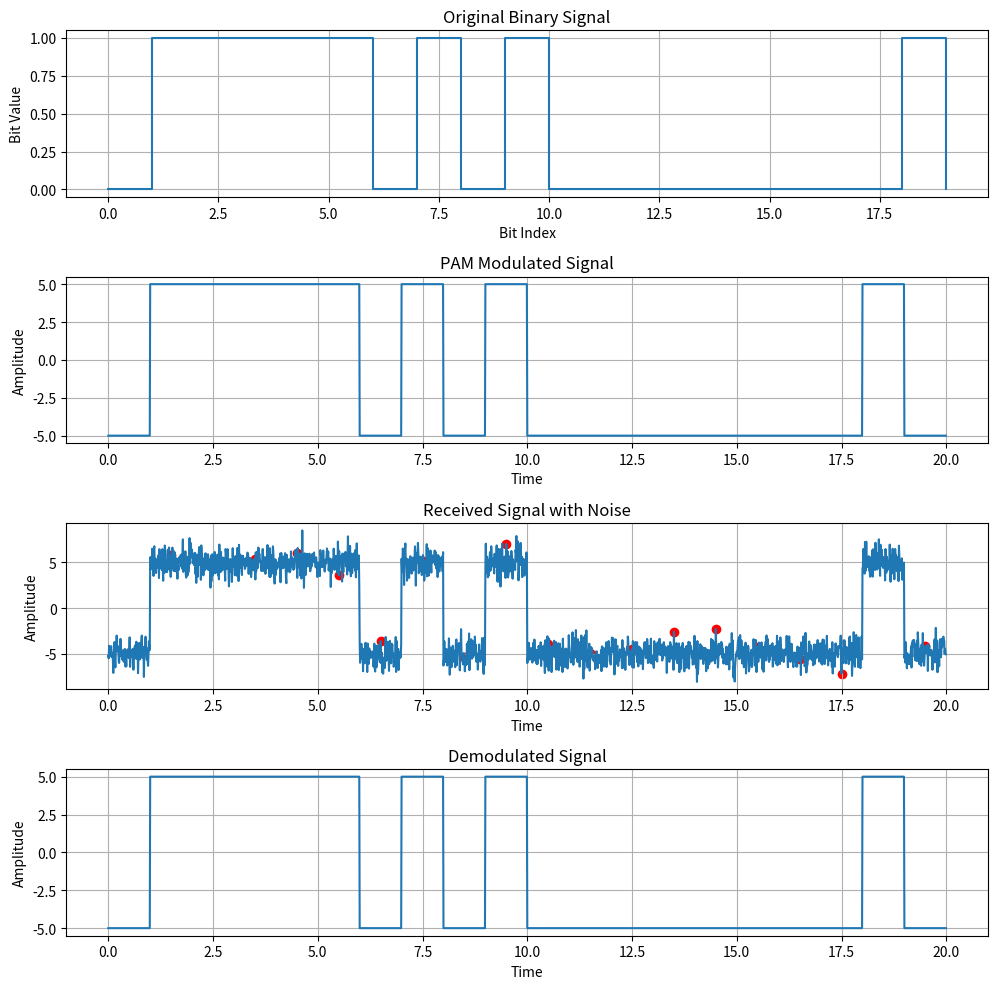

Generate this figure with matplotlib:
# lab 5

import numpy as np
import matplotlib.pyplot as plt

# Parameters
num_bits = 20
samples_per_bit = 100
amplitude = 5

# Generate random binary data
bits = np.random.randint(0, 2, num_bits)

# PAM Mapping: 0 -> -A, 1 -> +A
pam_symbols = np.where(bits == 1, amplitude, -amplitude)

# Upsample (modulated signal)
pam_signal = np.repeat(pam_symbols, samples_per_bit)

# Time axis
t = np.arange(len(pam_signal)) / samples_per_bit

# Add noise
noise = np.random.normal(0, 1, len(pam_signal))
received_signal = pam_signal + noise

# Demodulation
sample_points = np.arange(samples_per_bit//2, len(received_signal), samples_per_bit)
sampled_values = received_signal[sample_points]

# Decision rule
recovered_bits = (sampled_values > 0).astype(int)

# Demodulated waveform
demod_symbols = np.where(recovered_bits == 1, amplitude, -amplitude)
demod_signal = np.repeat(demod_symbols, samples_per_bit)

# Plotting
plt.figure(figsize=(10, 10))

# 1. Original Bits
plt.subplot(4,1,1)
plt.step(np.arange(len(bits)), bits, where='post')
plt.title("Original Binary Signal")
plt.xlabel("Bit Index")
plt.ylabel("Bit Value")
plt.grid()

# 2. PAM Modulated Signal
plt.subplot(4,1,2)
plt.plot(t, pam_signal)
plt.title("PAM Modulated Signal")
plt.xlabel("Time")
plt.ylabel("Amplitude")
plt.grid()

# 3. Received Signal (with Noise)
plt.subplot(4,1,3)
plt.plot(t, received_signal)
plt.scatter(sample_points/samples_per_bit, sampled_values, color='red')
plt.title("Received Signal with Noise")
plt.xlabel("Time")
plt.ylabel("Amplitude")
plt.grid()

# 4. Demodulated Signal
plt.subplot(4,1,4)
plt.plot(t, demod_signal)
plt.title("Demodulated Signal")
plt.xlabel("Time")
plt.ylabel("Amplitude")
plt.grid()


plt.tight_layout()
plt.show()
